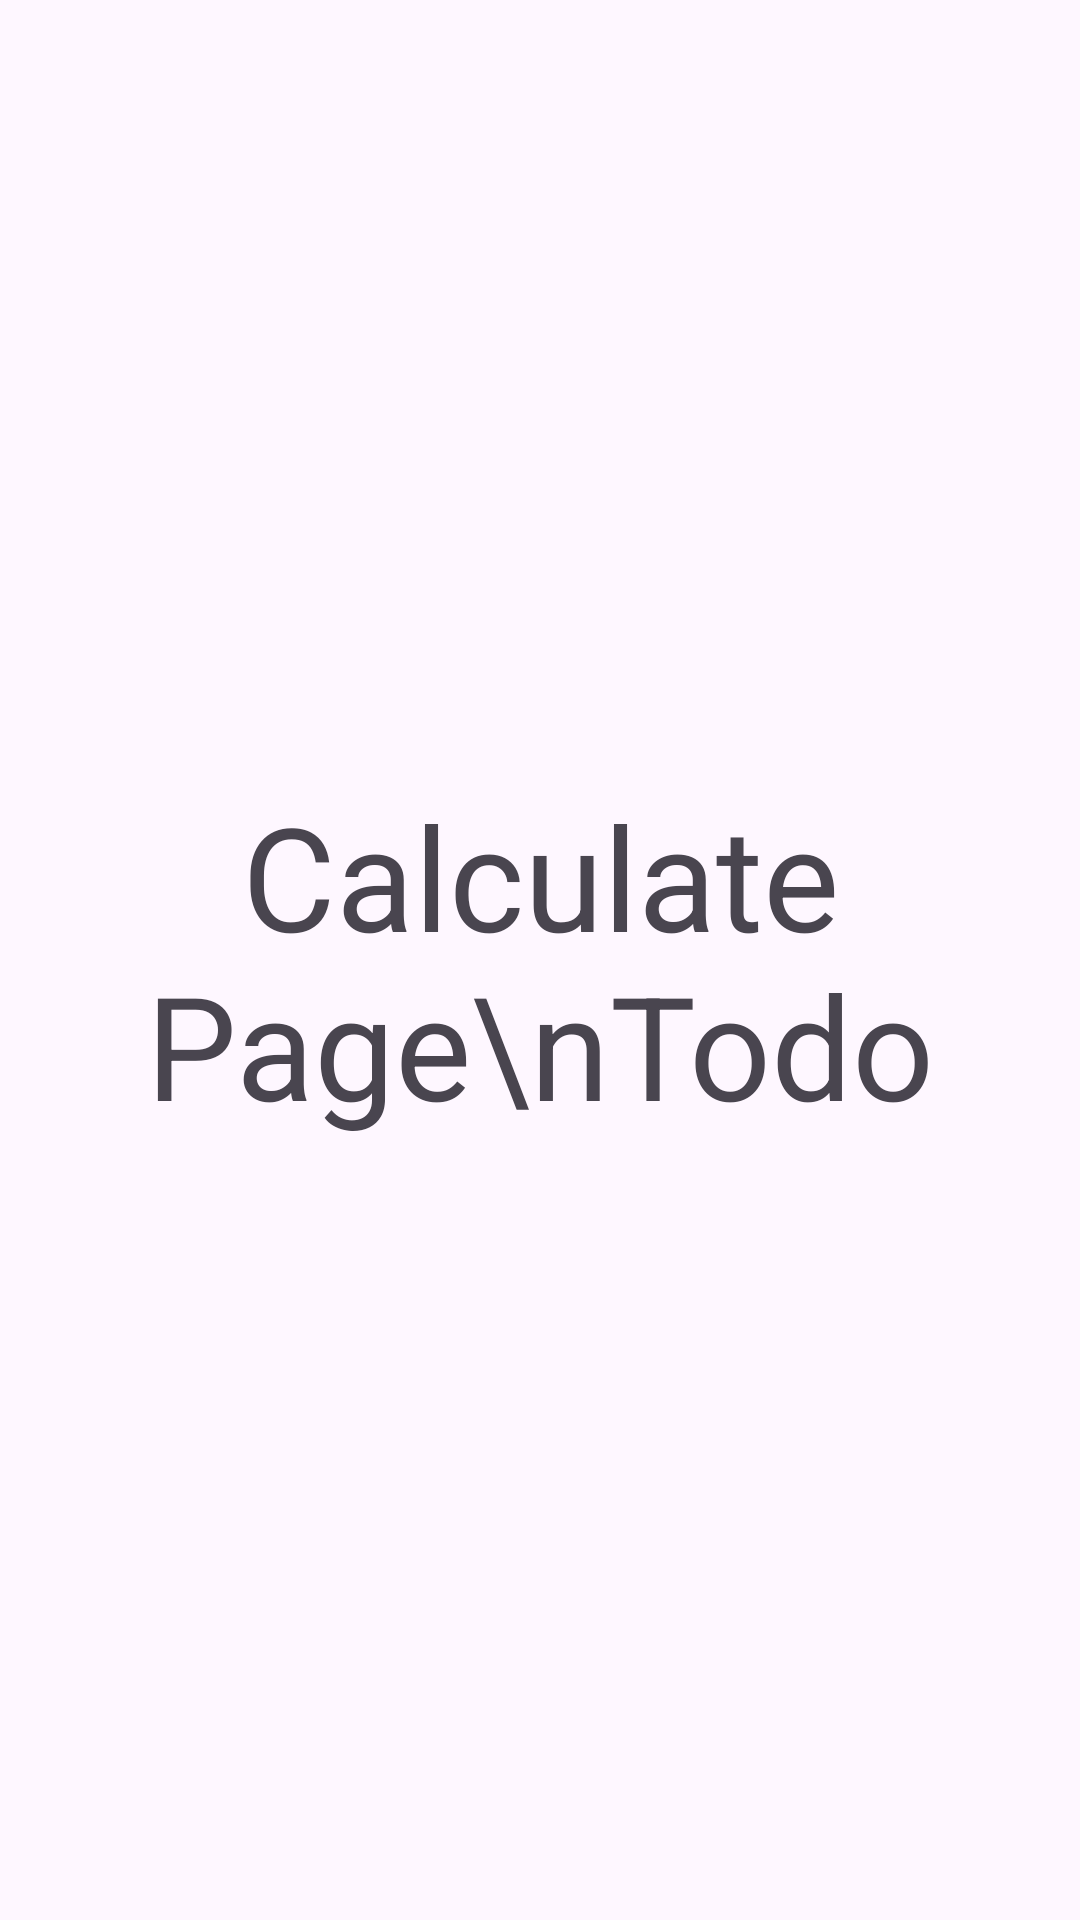

Here is an Android app screen rendered from its layout file. Give the layout XML and the strings, colors and styles it references.
<!-- AndroidManifest.xml: application theme Theme.BodyfitTracker -->
<!-- res/layout/fragment_calculate.xml -->
<?xml version="1.0" encoding="utf-8"?>
<LinearLayout xmlns:android="http://schemas.android.com/apk/res/android"
    android:layout_height="match_parent"
    android:layout_width="match_parent">

    <TextView
        android:gravity="center"
        android:layout_width="match_parent"
        android:layout_height="match_parent"
        android:textSize="48sp"
        android:text="Calculate Page\nTodo"/>
</LinearLayout>
<!-- resources referenced by this layout -->
<resources>
  <style name="Theme.BodyfitTracker" parent="Base.Theme.BodyfitTracker" />
  <style name="Base.Theme.BodyfitTracker" parent="Theme.Material3.DayNight.NoActionBar">
          
          
      </style>
</resources>
